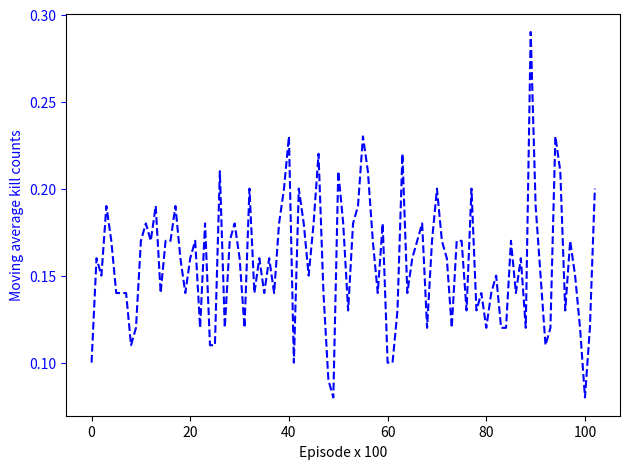

Reproduce this figure in Python.
import matplotlib.pyplot as plt
import numpy as np

mavg_reward= [0.07, -0.4, -0.28, -0.68, -0.48, -0.3, -0.29, -0.26, -0.03, -0.12, -0.54, -0.57, -0.51, -0.69, -0.22, -0.51, -0.54, -0.68, -0.42, -0.28, -0.46, -0.46, -0.12, -0.57, 0.03, 0.02, -0.87, -0.12, -0.53, -0.6, -0.41, -0.1, -0.77, -0.31, -0.41, -0.34, -0.41, -0.32, -0.57, -0.82, -0.9, 0.04, -0.69, -0.58, -0.3, -0.56, -0.87, -0.27, 0.13, 0.21, -0.83, -0.61, -0.19, -0.65, -0.6, -1.01, -0.83, -0.53, -0.3, -0.68, 0.08, -0.01, -0.25, -0.9, -0.28, -0.47, -0.47, -0.6, -0.13, -0.5, -0.71, -0.51, -0.42, -0.19, -0.49, -0.5, -0.2, -0.73, -0.19, -0.3, -0.13, -0.25, -0.33, -0.1, -0.08, -0.51, -0.23, -0.48, -0.22, -1.53, -0.59, -0.4, 0.0, -0.14, -0.97, -0.82, -0.22, -0.5, -0.33, -0.07, 0.24, -0.09, -0.74]
var_reward= [2.380147054280471, 2.898275349237888, 2.8357714999625765, 3.081817645481316, 2.968097033454263, 2.7294688127912363, 2.732379915019139, 2.740875772449382, 2.4757019206681563, 2.5662423891752706, 2.947609200691299, 3.030692990060194, 2.958022988416418, 3.077970110316213, 2.7516540480227523, 2.958022988416418, 2.947609200691299, 3.081817645481316, 2.8919889349719163, 2.735251359564601, 2.878958144885056, 2.9746260269149807, 2.56624238917527, 3.030692990060194, 2.4877901840790355, 2.485880125830689, 3.183253053088931, 2.5662423891752706, 2.9511184320524992, 3.0199337741083, 2.8951511186810266, 2.5709920264364885, 3.1364151510920872, 2.7265179258534133, 2.8951511186810266, 2.7174252519618647, 2.8951511186810266, 2.7235271248878723, 3.030692990060194, 3.1157021680513686, 3.34215499341368, 2.374531532744933, 3.167633185834496, 3.027143868401368, 2.8301943396169813, 3.0342050029620604, 3.27003058089676, 2.7380832711953813, 2.270044052435987, 2.1554349909009085, 3.2001718703844646, 3.01627253410563, 2.6559179204184757, 3.0012497396917834, 3.111269837220809, 3.293918638946627, 3.200171870384464, 2.9511184320524992, 2.7294688127912363, 2.9895819105687673, 2.381931988953505, 2.3642969356660766, 2.6396022427631025, 3.2572994949804657, 2.7352513595646015, 2.8756042843200804, 2.9713801507043827, 3.0199337741082997, 2.563805764873774, 2.9614185789921694, 3.16004746799791, 2.958022988416418, 2.8919889349719163, 2.5483131675679114, 2.9647765514453193, 2.9614185789921694, 2.6532998322843198, 3.1523166084643206, 2.6559179204184753, 2.7294688127912363, 2.563805764873774, 2.7436289836637897, 2.8215421315302027, 2.5709920264364885, 2.5755776051208397, 2.958022988416418, 2.7490180064888623, 2.8722116913625984, 2.54, 3.516973130406316, 3.114787312161137, 2.8, 2.4819347291981715, 2.5613277806637718, 3.311963164046364, 3.2043095980257585, 2.6479425975651356, 2.9614185789921694, 2.8215421315302036, 2.5778091473187073, 2.1592591322025245, 2.5733052675498875, 3.1483964172257597]
mavg_steps= [4.93, 4.8, 4.78, 4.78, 4.78, 4.9, 4.89, 4.86, 4.93, 4.92, 4.84, 4.77, 4.81, 4.79, 4.82, 4.81, 4.84, 4.78, 4.82, 4.88, 4.86, 4.76, 4.92, 4.77, 4.87, 4.88, 4.77, 4.92, 4.83, 4.8, 4.81, 4.9, 4.77, 4.91, 4.81, 4.94, 4.81, 4.92, 4.77, 4.82, 4.6, 4.96, 4.69, 4.78, 4.8, 4.76, 4.67, 4.87, 4.97, 4.99, 4.73, 4.81, 4.89, 4.85, 4.7, 4.71, 4.73, 4.83, 4.9, 4.88, 4.92, 5.01, 4.95, 4.7, 4.88, 4.87, 4.77, 4.8, 4.93, 4.8, 4.71, 4.81, 4.82, 4.99, 4.79, 4.8, 4.9, 4.73, 4.89, 4.9, 4.93, 4.85, 4.83, 4.9, 4.88, 4.81, 4.83, 4.88, 5.02, 4.63, 4.69, 4.9, 4.9, 4.94, 4.67, 4.72, 4.92, 4.8, 4.83, 4.87, 4.96, 4.89, 4.74]
var_steps= [0.7246378405796925, 0.8485281374238572, 0.794732659452221, 0.9335952013587046, 0.8669486720677297, 0.8544003745317531, 0.8472897969408106, 0.8248636250920511, 0.7649182962905254, 0.7959899496852959, 0.913454979733539, 0.8928045698807774, 0.8910106621135351, 0.9412226091632095, 0.7922120928135344, 0.891010662113535, 0.913454979733539, 0.9335952013587044, 0.8646386528486913, 0.84, 0.8946507698538017, 0.849941174435031, 0.7959899496852959, 0.8928045698807775, 0.7163099887618487, 0.7249827584156744, 0.9884836872705588, 0.7959899496852959, 0.906145683651365, 0.9165151389911682, 0.8566796367370945, 0.7810249675906653, 0.957653381970742, 0.8613361713059542, 0.8566796367370944, 0.8811356308764277, 0.8566796367370944, 0.8681013765684281, 0.8928045698807773, 0.9937806599043874, 0.9055385138137415, 0.7472616676907762, 0.8910106621135349, 0.9008884503644167, 0.8124038404635961, 0.8845337754998391, 0.938669270829721, 0.8325262758616092, 0.7135124385741289, 0.6854925236645547, 0.9576533819707423, 0.9240670971309389, 0.8111103500757466, 0.9526279441628825, 0.8660254037844386, 1.0029456615390486, 0.9576533819707423, 0.906145683651365, 0.8544003745317531, 0.9724196624914574, 0.7166589146867567, 0.7809609465267774, 0.852936105461599, 0.9643650760992956, 0.84, 0.9017205775626949, 0.8585452812752511, 0.9165151389911681, 0.8031811750782012, 0.8831760866327847, 0.9087904048789248, 0.891010662113535, 0.8646386528486915, 0.8425556361451747, 0.8751571287488893, 0.8831760866327848, 0.8185352771872448, 0.9257969539807314, 0.8111103500757466, 0.8544003745317531, 0.8031811750782012, 0.8170067319184094, 0.8373171442171716, 0.7810249675906653, 0.7652450587883597, 0.891010662113535, 0.8006872048434394, 0.9086253353280437, 0.86, 1.1104503590885997, 0.8566796367370944, 0.8888194417315589, 0.7416198487095662, 0.8101851640211639, 0.9701030873056741, 0.9495261976375377, 0.8328265125462806, 0.8831760866327848, 0.8373171442171717, 0.7570336848516054, 0.6621178142898739, 0.7732399368889323, 0.9340235543068494]
end_count= [0.1, 0.16, 0.15, 0.19, 0.17, 0.14, 0.14, 0.14, 0.11, 0.12, 0.17, 0.18, 0.17, 0.19, 0.14, 0.17, 0.17, 0.19, 0.16, 0.14, 0.16, 0.17, 0.12, 0.18, 0.11, 0.11, 0.21, 0.12, 0.17, 0.18, 0.16, 0.12, 0.2, 0.14, 0.16, 0.14, 0.16, 0.14, 0.18, 0.2, 0.23, 0.1, 0.2, 0.18, 0.15, 0.18, 0.22, 0.14, 0.09, 0.08, 0.21, 0.18, 0.13, 0.18, 0.19, 0.23, 0.21, 0.17, 0.14, 0.18, 0.1, 0.1, 0.13, 0.22, 0.14, 0.16, 0.17, 0.18, 0.12, 0.17, 0.2, 0.17, 0.16, 0.12, 0.17, 0.17, 0.13, 0.2, 0.13, 0.14, 0.12, 0.14, 0.15, 0.12, 0.12, 0.17, 0.14, 0.16, 0.12, 0.29, 0.19, 0.15, 0.11, 0.12, 0.23, 0.21, 0.13, 0.17, 0.15, 0.12, 0.08, 0.12, 0.2]

# # evenly sampled time at 200ms intervals
t = np.arange(0., len(mavg_reward), 1)
#
# # red dashes, blue squares and green triangles
# plt.plot(t, mavg_kill_counts, 'r--', mavg_score, 'g-')
# plt.show()

fig, ax1 = plt.subplots()
ax1.plot(t, end_count, 'b--')
ax1.set_xlabel('Episode x 100')
# Make the y-axis label, ticks and tick labels match the line color.
ax1.set_ylabel('Moving average kill counts', color='b')
ax1.tick_params('y', colors='b')

# ax2 = ax1.twinx()
# ax2.plot(t, mavg_steps, 'g-')
# ax2.set_ylabel('Moving average score', color='g')
# ax2.tick_params('y', colors='g')

fig.tight_layout()
plt.show()
